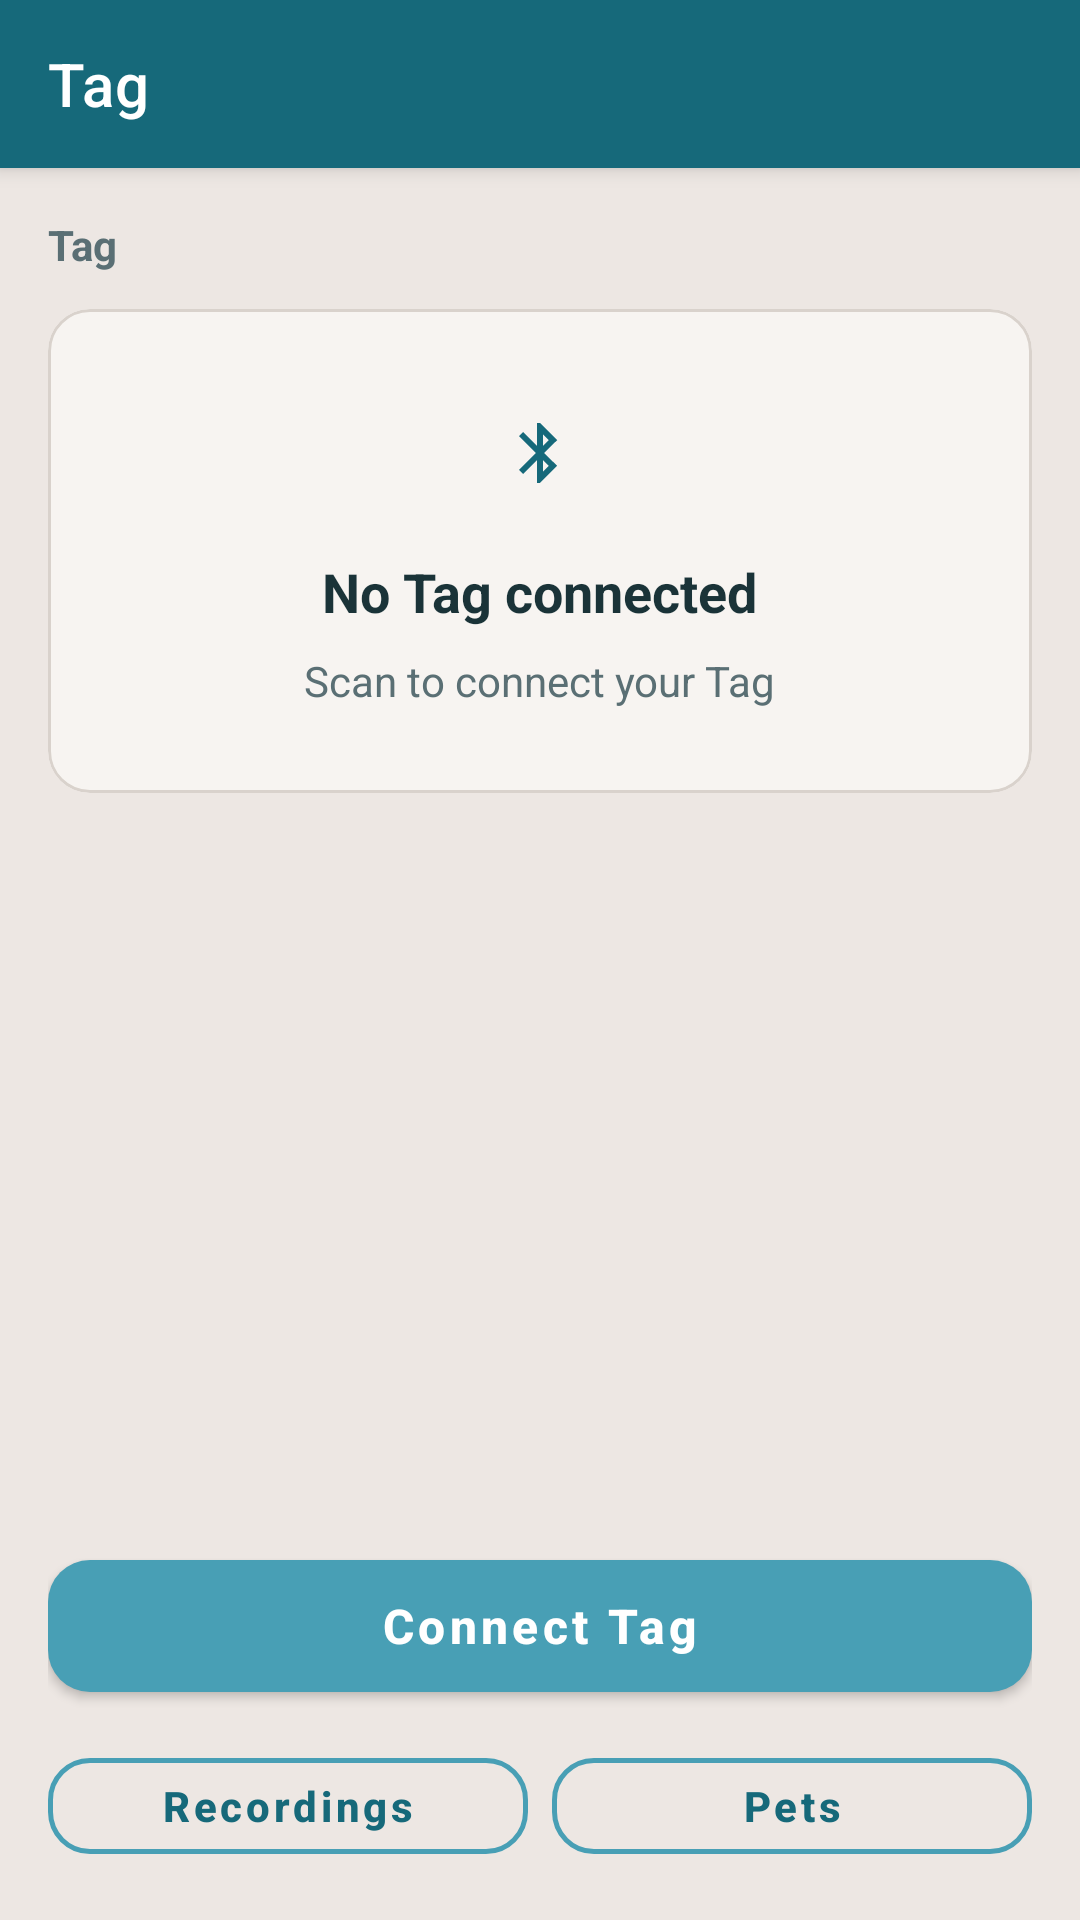

Here is an Android app screen rendered from its layout file. Give the layout XML and the strings, colors and styles it references.
<!-- AndroidManifest.xml: activity theme Theme.TagMobile -->
<!-- res/layout/activity_main.xml -->
<?xml version="1.0" encoding="utf-8"?>
<androidx.coordinatorlayout.widget.CoordinatorLayout
    xmlns:android="http://schemas.android.com/apk/res/android"
    xmlns:app="http://schemas.android.com/apk/res-auto"
    android:layout_width="match_parent"
    android:layout_height="match_parent"
    android:background="@color/surface">

    <com.google.android.material.appbar.AppBarLayout
        android:layout_width="match_parent"
        android:layout_height="wrap_content"
        android:background="@color/primary">

        <com.google.android.material.appbar.MaterialToolbar
            android:id="@+id/toolbar"
            android:layout_width="match_parent"
            android:layout_height="?attr/actionBarSize"
            app:title="@string/home_title"
            app:titleTextColor="@color/on_primary" />
    </com.google.android.material.appbar.AppBarLayout>

    <LinearLayout
        android:layout_width="match_parent"
        android:layout_height="match_parent"
        android:orientation="vertical"
        android:padding="16dp"
        app:layout_behavior="@string/appbar_scrolling_view_behavior">

        <TextView
            android:id="@+id/syncBanner"
            android:layout_width="match_parent"
            android:layout_height="wrap_content"
            android:visibility="gone"
            android:background="@color/warning_bg"
            android:textColor="@color/warning_text"
            android:textSize="13sp"
            android:padding="12dp"
            android:layout_marginBottom="12dp"
            android:drawablePadding="8dp" />

        <TextView
            android:layout_width="wrap_content"
            android:layout_height="wrap_content"
            android:text="@string/home_tag_section"
            android:textStyle="bold"
            android:textColor="@color/text_secondary"
            android:textSize="14sp"
            android:layout_marginBottom="12dp" />

        <com.google.android.material.card.MaterialCardView
            android:id="@+id/emptyState"
            style="@style/Widget.Tag.Card"
            android:layout_width="match_parent"
            android:layout_height="wrap_content"
            android:visibility="visible">

            <LinearLayout
                android:layout_width="match_parent"
                android:layout_height="wrap_content"
                android:orientation="vertical"
                android:gravity="center"
                android:padding="28dp">

                <ImageView
                    android:layout_width="40dp"
                    android:layout_height="40dp"
                    android:src="@drawable/ic_bluetooth"
                    android:padding="8dp"
                    android:background="@drawable/bg_status_idle"
                    app:tint="@color/primary"
                    android:contentDescription="@null" />

                <TextView
                    android:layout_width="wrap_content"
                    android:layout_height="wrap_content"
                    android:layout_marginTop="14dp"
                    android:text="@string/no_devices"
                    android:textStyle="bold"
                    android:textSize="18sp"
                    android:textColor="@color/text_primary" />

                <TextView
                    android:layout_width="wrap_content"
                    android:layout_height="wrap_content"
                    android:text="@string/connect_hint"
                    android:textColor="@color/text_secondary"
                    android:layout_marginTop="8dp"
                    android:gravity="center" />
            </LinearLayout>
        </com.google.android.material.card.MaterialCardView>

        <com.google.android.material.card.MaterialCardView
            android:id="@+id/connectedCard"
            style="@style/Widget.Tag.Card"
            android:layout_width="match_parent"
            android:layout_height="wrap_content"
            android:visibility="gone"
            app:strokeColor="@color/primary_light"
            app:strokeWidth="1.5dp">

            <LinearLayout
                android:layout_width="match_parent"
                android:layout_height="wrap_content"
                android:orientation="vertical"
                android:padding="16dp">

                <LinearLayout
                    android:layout_width="match_parent"
                    android:layout_height="wrap_content"
                    android:orientation="horizontal"
                    android:gravity="center_vertical">

                    <ImageView
                        android:layout_width="36dp"
                        android:layout_height="36dp"
                        android:src="@drawable/ic_bluetooth"
                        android:padding="6dp"
                        android:background="@drawable/bg_status_idle"
                        app:tint="@color/primary"
                        android:contentDescription="@null" />

                    <LinearLayout
                        android:layout_width="0dp"
                        android:layout_height="wrap_content"
                        android:layout_weight="1"
                        android:orientation="vertical"
                        android:layout_marginStart="12dp"
                        android:layout_marginEnd="8dp">

                        <TextView
                            android:id="@+id/deviceName"
                            android:layout_width="match_parent"
                            android:layout_height="wrap_content"
                            android:textStyle="bold"
                            android:textSize="16sp"
                            android:textColor="@color/text_strong"
                            android:ellipsize="end"
                            android:maxLines="1" />

                        <TextView
                            android:id="@+id/deviceMac"
                            android:layout_width="match_parent"
                            android:layout_height="wrap_content"
                            android:layout_marginTop="2dp"
                            android:textColor="@color/text_secondary"
                            android:textSize="12sp"
                            android:ellipsize="end"
                            android:maxLines="1" />
                    </LinearLayout>

                    <TextView
                        android:layout_width="wrap_content"
                        android:layout_height="wrap_content"
                        android:text="@string/connected"
                        android:textColor="@color/primary"
                        android:textStyle="bold"
                        android:textSize="12sp"
                        android:background="@drawable/bg_chip_connected"
                        android:paddingHorizontal="10dp"
                        android:paddingVertical="4dp" />
                </LinearLayout>

                <View
                    android:layout_width="match_parent"
                    android:layout_height="1dp"
                    android:layout_marginTop="14dp"
                    android:layout_marginBottom="12dp"
                    android:background="@color/border" />

                <LinearLayout
                    android:layout_width="match_parent"
                    android:layout_height="wrap_content"
                    android:orientation="horizontal"
                    android:gravity="center_vertical">

                    <com.google.android.material.button.MaterialButton
                        android:id="@+id/disconnectBtn"
                        style="@style/Widget.Tag.Button.DangerOutline"
                        android:layout_width="0dp"
                        android:layout_height="44dp"
                        android:layout_weight="1"
                        android:text="@string/disconnect"
                        android:textSize="14sp"
                        android:insetTop="0dp"
                        android:insetBottom="0dp" />

                    <LinearLayout
                        android:layout_width="wrap_content"
                        android:layout_height="wrap_content"
                        android:orientation="vertical"
                        android:gravity="center_horizontal"
                        android:layout_marginStart="12dp"
                        android:minWidth="56dp">

                        <com.nordic.tagmobile.ui.RssiBarsView
                            android:id="@+id/deviceRssiBars"
                            android:layout_width="wrap_content"
                            android:layout_height="18dp" />

                        <TextView
                            android:id="@+id/deviceRssi"
                            android:layout_width="wrap_content"
                            android:layout_height="wrap_content"
                            android:layout_marginTop="4dp"
                            android:textColor="@color/text_secondary"
                            android:textSize="11sp" />
                    </LinearLayout>
                </LinearLayout>
            </LinearLayout>
        </com.google.android.material.card.MaterialCardView>

        <View
            android:layout_width="match_parent"
            android:layout_height="0dp"
            android:layout_weight="1" />

        <com.google.android.material.button.MaterialButton
            android:id="@+id/primaryCtaBtn"
            style="@style/Widget.Tag.Button.Primary"
            android:layout_width="match_parent"
            android:layout_height="56dp"
            android:text="@string/home_cta_scan"
            android:textSize="16sp" />

        <LinearLayout
            android:layout_width="match_parent"
            android:layout_height="wrap_content"
            android:orientation="horizontal"
            android:layout_marginTop="10dp">

            <com.google.android.material.button.MaterialButton
                android:id="@+id/quickHistoryBtn"
                style="@style/Widget.Tag.Button.Outline"
                android:layout_width="0dp"
                android:layout_height="44dp"
                android:layout_weight="1"
                android:text="@string/history" />

            <com.google.android.material.button.MaterialButton
                android:id="@+id/quickPetsBtn"
                style="@style/Widget.Tag.Button.Outline"
                android:layout_width="0dp"
                android:layout_height="44dp"
                android:layout_weight="1"
                android:layout_marginStart="8dp"
                android:text="@string/profile" />
        </LinearLayout>
    </LinearLayout>

    <com.google.android.material.floatingactionbutton.FloatingActionButton
        android:id="@+id/scanFab"
        android:layout_width="wrap_content"
        android:layout_height="wrap_content"
        android:layout_gravity="bottom|end"
        android:layout_margin="24dp"
        android:visibility="gone"
        android:contentDescription="@string/scan"
        app:backgroundTint="@color/primary_mid"
        app:srcCompat="@android:drawable/stat_sys_data_bluetooth"
        app:tint="@color/on_primary" />

</androidx.coordinatorlayout.widget.CoordinatorLayout>
<!-- resources referenced by this layout -->
<resources>
  <color name="border">#D9D2CC</color>
  <color name="on_primary">#FFFFFF</color>
  <color name="primary">#16697A</color>
  <color name="primary_light">#82C0CC</color>
  <color name="primary_mid">#489FB5</color>
  <color name="surface">#EDE7E3</color>
  <color name="text_primary">#1A3338</color>
  <color name="text_secondary">#5A6F74</color>
  <color name="text_strong">#0F2A30</color>
  <color name="warning_bg">#FFE8C2</color>
  <color name="warning_text">#8A5500</color>
  <!-- drawable bg_chip_connected (drawable) -->
  <?xml version="1.0" encoding="utf-8"?>
  <shape xmlns:android="http://schemas.android.com/apk/res/android"
      android:shape="rectangle">
      <solid android:color="@color/success_bg"/>
      <corners android:radius="8dp"/>
  </shape>
  <!-- drawable ic_bluetooth (drawable) -->
  <?xml version="1.0" encoding="utf-8"?>
  <vector xmlns:android="http://schemas.android.com/apk/res/android"
      android:width="24dp"
      android:height="24dp"
      android:viewportWidth="24"
      android:viewportHeight="24">
      <path
          android:fillColor="@color/primary"
          android:pathData="M17.71,7.71L12,2h-1v7.59L6.41,5 5,6.41 10.59,12 5,17.59 6.41,19 11,14.41V22h1l5.71,-5.71 -4.3,-4.29 4.3,-4.29zM13,5.83l1.88,1.88L13,9.59V5.83zM14.88,16.29L13,18.17v-3.76l1.88,1.88z" />
  </vector>
  <string name="connect_hint">Scan to connect your Tag</string>
  <string name="connected">Connected</string>
  <string name="disconnect">Disconnect</string>
  <string name="history">Recordings</string>
  <string name="home_cta_scan">Connect Tag</string>
  <string name="home_tag_section">Tag</string>
  <string name="home_title">Tag</string>
  <string name="no_devices">No Tag connected</string>
  <string name="profile">Pets</string>
  <string name="scan">Connect Tag</string>
  <style name="Widget.Tag.Button.DangerOutline" parent="Widget.MaterialComponents.Button.OutlinedButton">
          <item name="android:textAllCaps">false</item>
          <item name="android:textColor">@color/danger</item>
          <item name="strokeColor">@color/danger</item>
          <item name="strokeWidth">1.5dp</item>
          <item name="cornerRadius">14dp</item>
          <item name="rippleColor">@color/danger_bg</item>
      </style>
  <style name="Widget.Tag.Button.Outline" parent="Widget.MaterialComponents.Button.OutlinedButton">
          <item name="android:textAllCaps">false</item>
          <item name="android:textColor">@color/primary</item>
          <item name="strokeColor">@color/primary_mid</item>
          <item name="strokeWidth">1.5dp</item>
          <item name="cornerRadius">14dp</item>
      </style>
  <style name="Widget.Tag.Button.Primary" parent="Widget.MaterialComponents.Button">
          <item name="android:textAllCaps">false</item>
          <item name="android:textStyle">bold</item>
          <item name="android:textColor">@color/on_primary</item>
          <item name="backgroundTint">@color/primary_mid</item>
          <item name="cornerRadius">14dp</item>
      </style>
  <style name="Widget.Tag.Card" parent="Widget.MaterialComponents.CardView">
          <item name="cardBackgroundColor">@color/surface_card</item>
          <item name="cardCornerRadius">14dp</item>
          <item name="cardElevation">0dp</item>
          <item name="strokeColor">@color/border</item>
          <item name="strokeWidth">1dp</item>
      </style>
  <color name="success_bg">#D6EEF2</color>
  <color name="danger">#DC2626</color>
  <color name="danger_bg">#FEE2E2</color>
  <color name="surface_card">#F7F4F1</color>
  <color name="primary_dark">#0F4C58</color>
  <color name="accent">#FFA62B</color>
</resources>
